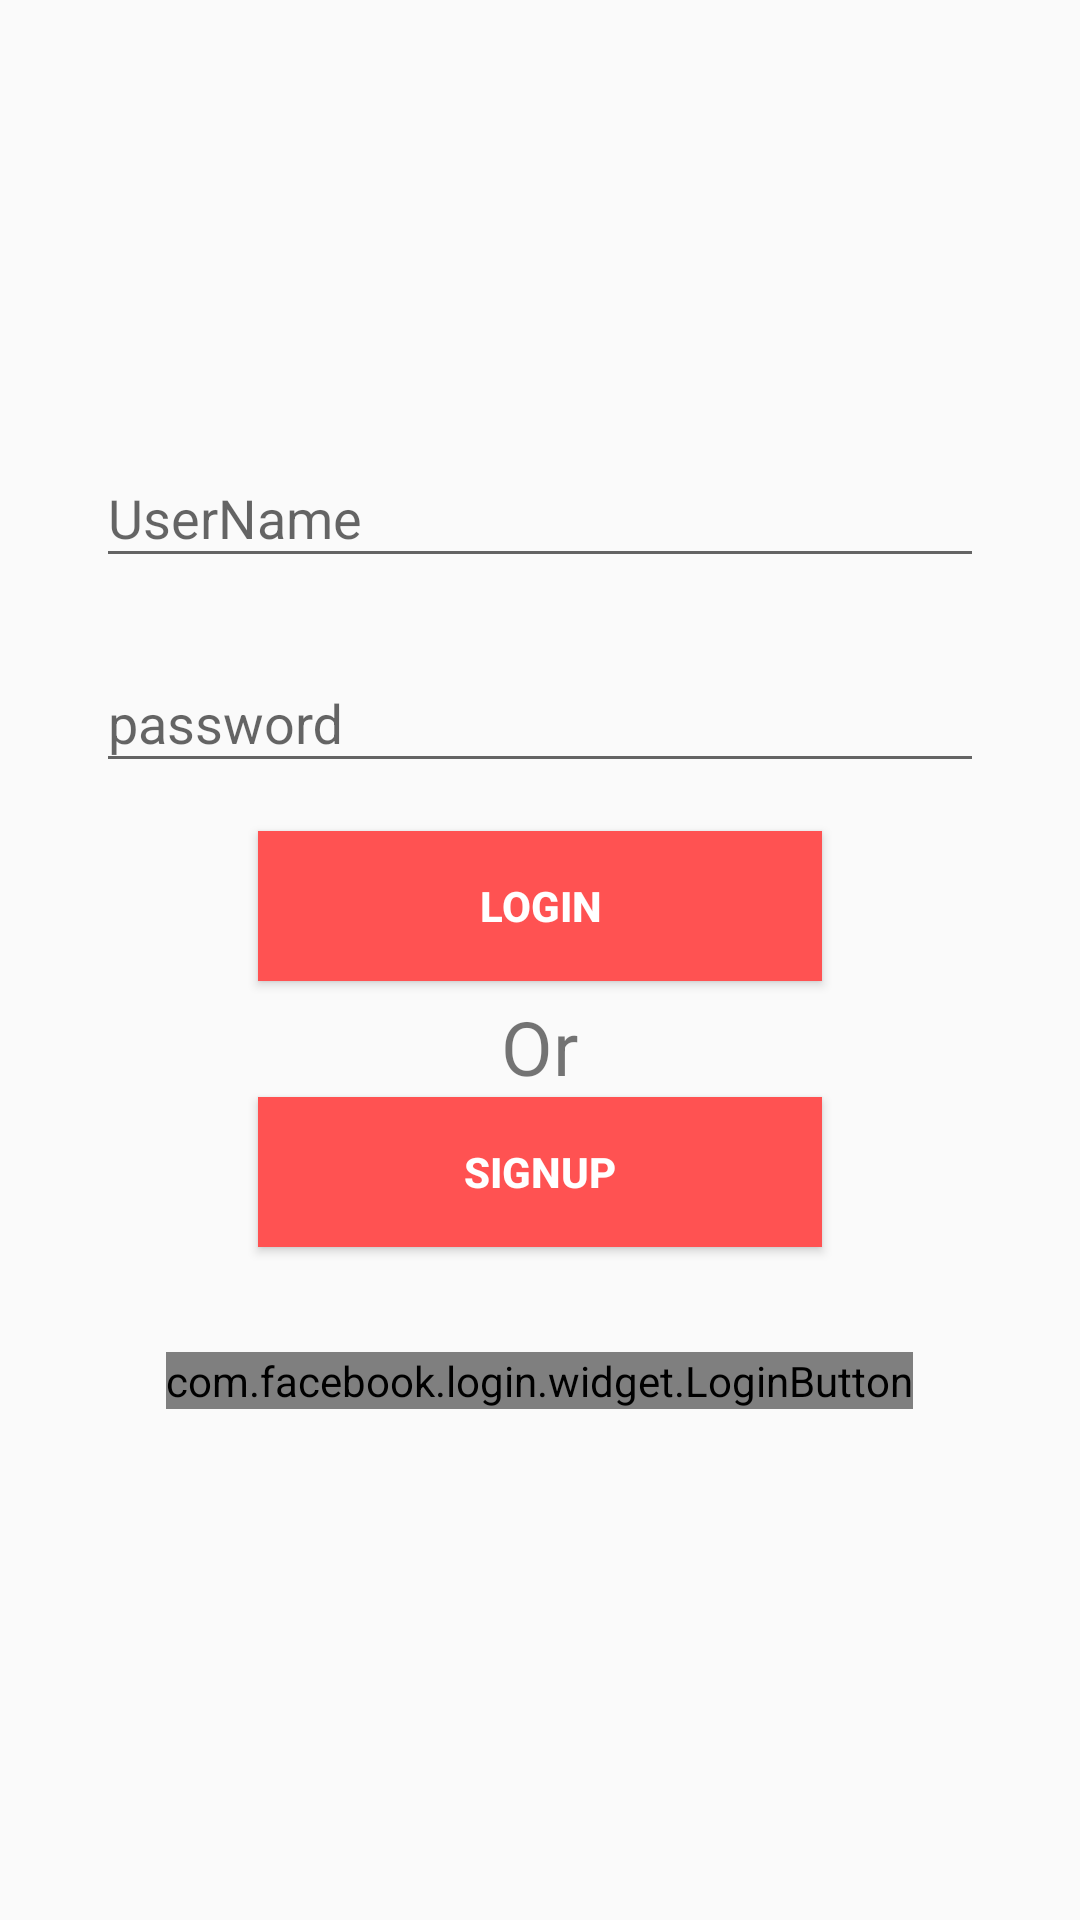

Layout XML and referenced resources for this Android screen:
<!-- AndroidManifest.xml: application theme AppTheme -->
<!-- res/layout/fragment1.xml -->
<?xml version="1.0" encoding="utf-8"?>
<LinearLayout xmlns:android="http://schemas.android.com/apk/res/android"
    android:layout_width="match_parent"
    android:layout_height="match_parent"
    android:gravity="center"
    android:orientation="vertical"
    android:padding="16dp">

    <android.support.design.widget.TextInputLayout
        android:layout_width="match_parent"
        android:layout_height="wrap_content">

        <EditText
            android:id="@+id/username"
            android:layout_width="match_parent"
            android:layout_height="wrap_content"
            android:layout_margin="16dp"
            android:hint="UserName" />

    </android.support.design.widget.TextInputLayout>

    <android.support.design.widget.TextInputLayout
        android:layout_width="match_parent"
        android:layout_height="wrap_content">

        <EditText
            android:id="@+id/password"
            android:layout_width="match_parent"
            android:layout_height="wrap_content"
            android:layout_margin="16dp"
            android:hint="password"
            android:inputType="textPassword" />

    </android.support.design.widget.TextInputLayout>


    <Button
        android:id="@+id/button1"
        android:layout_width="188dip"
        android:layout_height="50dip"
        android:layout_gravity="center"
        android:layout_marginBottom="5dp"

        android:background="@color/colorAccent"
        android:text="@string/button1"
        android:textColor="#FFFFFF"
        android:textStyle="bold" />

    <TextView
        android:layout_width="wrap_content"
        android:layout_height="wrap_content"
        android:layout_gravity="center"
        android:text="Or"
        android:textSize="25dp" />

    <Button
        android:id="@+id/button2"
        android:layout_width="188dip"
        android:layout_height="50dip"
        android:layout_gravity="center"
        android:layout_marginBottom="5dp"

        android:background="@color/colorAccent"
        android:text="@string/signup"
        android:textColor="#FFFFFF"
        android:textStyle="bold" />
    <com.facebook.login.widget.LoginButton
        android:id="@+id/login_button_facebook"
        android:layout_width="wrap_content"
        android:layout_height="wrap_content"
        android:layout_gravity="center_horizontal"
        android:layout_marginTop="30dp"
        android:layout_marginBottom="30dp" />
</LinearLayout>
<!-- resources referenced by this layout -->
<resources>
  <color name="colorAccent">#FF5252</color>
  <string name="button1">LOGIN</string>
  <string name="signup">SignUp</string>
  <style name="AppTheme" parent="Theme.AppCompat.Light.NoActionBar">
          <item name="colorAccent">@color/colorAccent</item>
      </style>
</resources>
